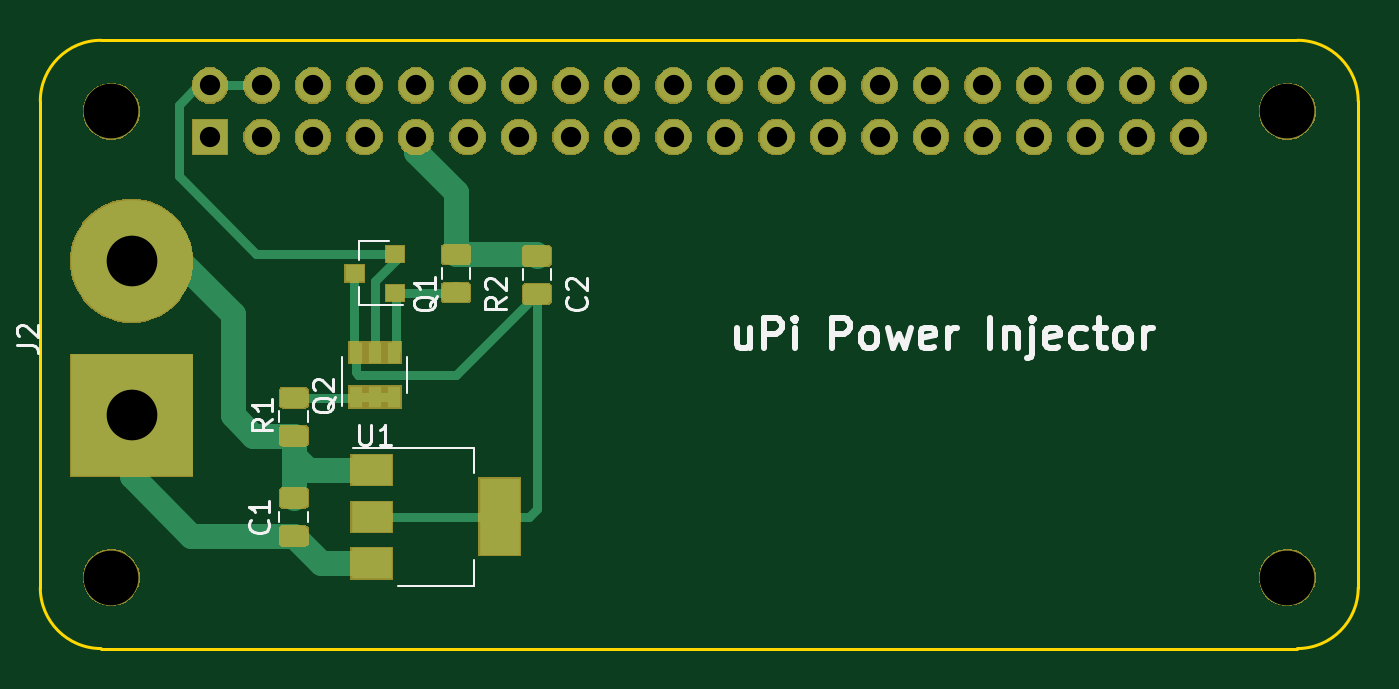
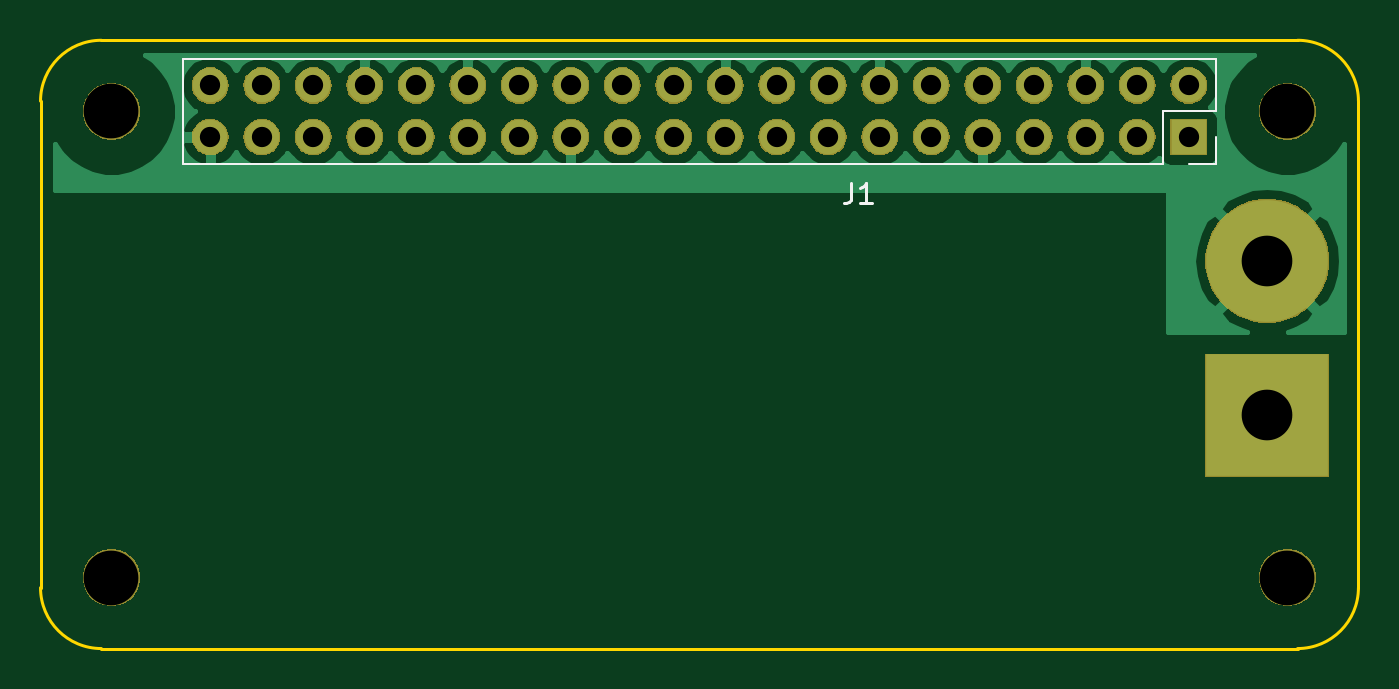
Circuit board: 8 layer files. Board 65.0 x 30.0 mm.
- bottom_copper: upipower-injector-B_Cu.gbr (38819 bytes)
- bottom_mask: upipower-injector-B_Mask.gbr (54813 bytes)
- bottom_silk: upipower-injector-B_SilkS.gbr (1280 bytes)
- outline: upipower-injector-Edge_Cuts.gbr (1103 bytes)
- top_copper: upipower-injector-F_Cu.gbr (19654 bytes)
- top_mask: upipower-injector-F_Mask.gbr (64376 bytes)
- top_silk: upipower-injector-F_SilkS.gbr (10641 bytes)
- drill: upipower-injector.drl (1023 bytes)

=== bottom_copper: upipower-injector-B_Cu.gbr (38819 bytes, source omitted) ===
=== bottom_mask: upipower-injector-B_Mask.gbr (54813 bytes, source omitted) ===
=== bottom_silk: upipower-injector-B_SilkS.gbr ===
G04 #@! TF.GenerationSoftware,KiCad,Pcbnew,5.1.4+dfsg1-1*
G04 #@! TF.CreationDate,2020-03-18T18:25:11-04:00*
G04 #@! TF.ProjectId,upipower-injector,75706970-6f77-4657-922d-696e6a656374,1.0*
G04 #@! TF.SameCoordinates,Original*
G04 #@! TF.FileFunction,Legend,Bot*
G04 #@! TF.FilePolarity,Positive*
%FSLAX46Y46*%
G04 Gerber Fmt 4.6, Leading zero omitted, Abs format (unit mm)*
G04 Created by KiCad (PCBNEW 5.1.4+dfsg1-1) date 2020-03-18 18:25:11*
%MOMM*%
%LPD*%
G04 APERTURE LIST*
%ADD10C,0.120000*%
%ADD11C,0.150000*%
G04 APERTURE END LIST*
D10*
X124572000Y-91968000D02*
X124572000Y-94568000D01*
X124572000Y-91968000D02*
X175492000Y-91968000D01*
X175492000Y-91968000D02*
X175492000Y-97168000D01*
X127172000Y-97168000D02*
X175492000Y-97168000D01*
X127172000Y-94568000D02*
X127172000Y-97168000D01*
X124572000Y-94568000D02*
X127172000Y-94568000D01*
X124572000Y-97168000D02*
X125902000Y-97168000D01*
X124572000Y-95838000D02*
X124572000Y-97168000D01*
D11*
X142535333Y-98090380D02*
X142535333Y-98804666D01*
X142582952Y-98947523D01*
X142678190Y-99042761D01*
X142821047Y-99090380D01*
X142916285Y-99090380D01*
X141535333Y-99090380D02*
X142106761Y-99090380D01*
X141821047Y-99090380D02*
X141821047Y-98090380D01*
X141916285Y-98233238D01*
X142011523Y-98328476D01*
X142106761Y-98376095D01*
M02*

=== outline: upipower-injector-Edge_Cuts.gbr ===
G04 #@! TF.GenerationSoftware,KiCad,Pcbnew,5.1.4+dfsg1-1*
G04 #@! TF.CreationDate,2020-03-18T18:25:11-04:00*
G04 #@! TF.ProjectId,upipower-injector,75706970-6f77-4657-922d-696e6a656374,1.0*
G04 #@! TF.SameCoordinates,Original*
G04 #@! TF.FileFunction,Profile,NP*
%FSLAX46Y46*%
G04 Gerber Fmt 4.6, Leading zero omitted, Abs format (unit mm)*
G04 Created by KiCad (PCBNEW 5.1.4+dfsg1-1) date 2020-03-18 18:25:11*
%MOMM*%
%LPD*%
G04 APERTURE LIST*
%ADD10C,0.150000*%
G04 APERTURE END LIST*
D10*
X121032000Y-121068000D02*
X120532000Y-121068000D01*
X179032000Y-121068000D02*
X179532000Y-121068000D01*
X182532000Y-94068000D02*
X182532000Y-118068000D01*
X120532000Y-91068000D02*
X179532000Y-91068000D01*
X117532000Y-118068000D02*
X117532000Y-94068000D01*
X117532000Y-94068000D02*
G75*
G02X120532000Y-91068000I3000000J0D01*
G01*
X120532000Y-121068000D02*
G75*
G02X117532000Y-118068000I0J3000000D01*
G01*
X182532000Y-118068000D02*
G75*
G02X179532000Y-121068000I-3000000J0D01*
G01*
X179532000Y-91068000D02*
G75*
G02X182532000Y-94068000I0J-3000000D01*
G01*
X121032000Y-121068000D02*
X179032000Y-121068000D01*
M02*

=== top_copper: upipower-injector-F_Cu.gbr (19654 bytes, source omitted) ===
=== top_mask: upipower-injector-F_Mask.gbr (64376 bytes, source omitted) ===
=== top_silk: upipower-injector-F_SilkS.gbr (10641 bytes, source omitted) ===
=== drill: upipower-injector.drl ===
M48
; DRILL file {KiCad 5.1.4+dfsg1-1} date Wed 18 Mar 2020 06:26:37 PM EDT
; FORMAT={-:-/ absolute / inch / decimal}
; #@! TF.CreationDate,2020-03-18T18:26:37-04:00
; #@! TF.GenerationSoftware,Kicad,Pcbnew,5.1.4+dfsg1-1
FMAT,2
INCH
T1C0.0394
T2C0.0984
T3C0.1063
%
G90
G05
T1
X4.9568Y-3.6731
X4.9568Y-3.7731
X5.0568Y-3.6731
X5.0568Y-3.7731
X5.1568Y-3.6731
X5.1568Y-3.7731
X5.2568Y-3.6731
X5.2568Y-3.7731
X5.3568Y-3.6731
X5.3568Y-3.7731
X5.4568Y-3.6731
X5.4568Y-3.7731
X5.5568Y-3.6731
X5.5568Y-3.7731
X5.6568Y-3.6731
X5.6568Y-3.7731
X5.7568Y-3.6731
X5.7568Y-3.7731
X5.8568Y-3.6731
X5.8568Y-3.7731
X5.9568Y-3.6731
X5.9568Y-3.7731
X6.0568Y-3.6731
X6.0568Y-3.7731
X6.1568Y-3.6731
X6.1568Y-3.7731
X6.2568Y-3.6731
X6.2568Y-3.7731
X6.3568Y-3.6731
X6.3568Y-3.7731
X6.4568Y-3.6731
X6.4568Y-3.7731
X6.5568Y-3.6731
X6.5568Y-3.7731
X6.6568Y-3.6731
X6.6568Y-3.7731
X6.7568Y-3.6731
X6.7568Y-3.7731
X6.8568Y-3.6731
X6.8568Y-3.7731
T2
X4.8044Y-4.0137
X4.8044Y-4.3137
T3
X4.765Y-4.6287
X4.765Y-3.7231
X7.0485Y-4.6287
X7.0485Y-3.7231
T0
M30

